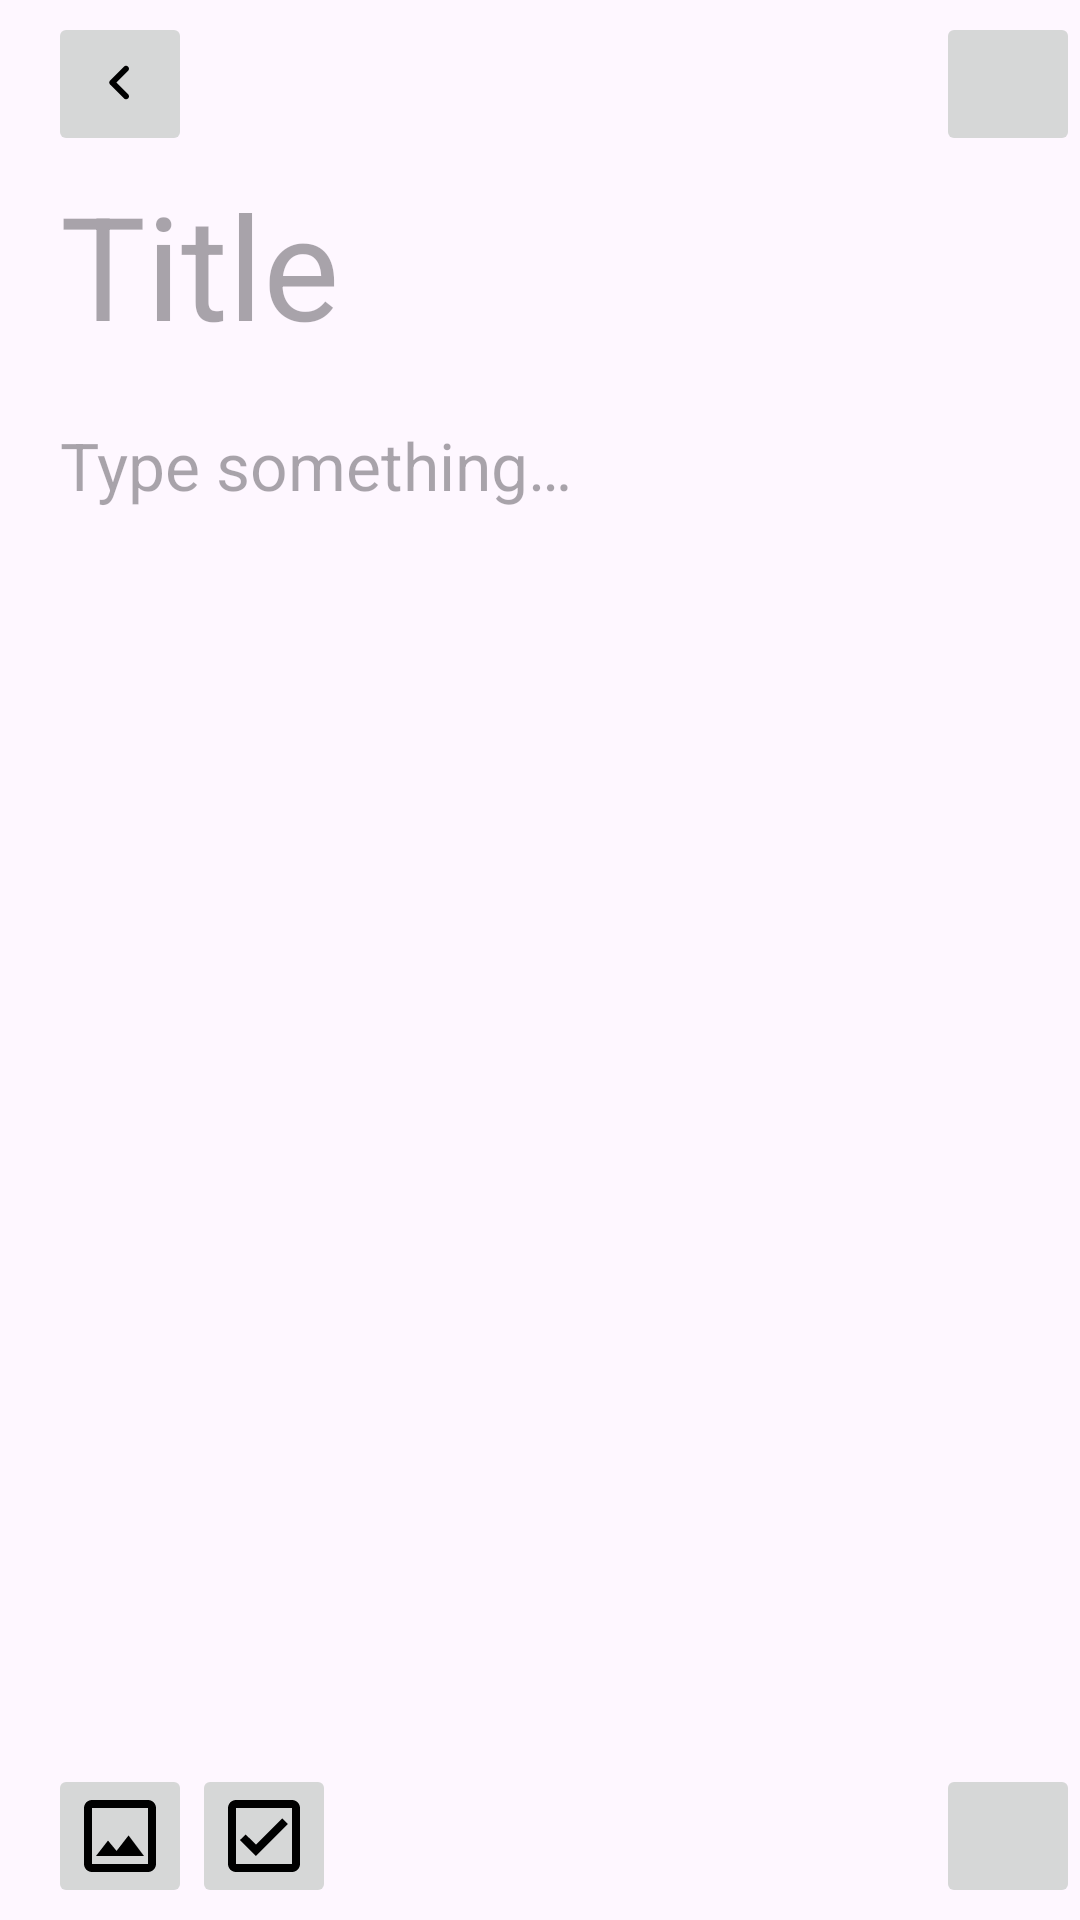

Android layout source for this screen:
<!-- AndroidManifest.xml: application theme Theme.Notes -->
<!-- res/layout/fragment_note_item.xml -->
<?xml version="1.0" encoding="utf-8"?>
<androidx.constraintlayout.widget.ConstraintLayout xmlns:android="http://schemas.android.com/apk/res/android"
    xmlns:app="http://schemas.android.com/apk/res-auto"
    xmlns:tools="http://schemas.android.com/tools"
    android:layout_width="match_parent"

    android:layout_height="match_parent"
    tools:context=".presentation.NoteItemFragment">

    <Toolbar
        android:id="@+id/note_item_tool_bar"
        android:layout_width="match_parent"
        android:layout_height="wrap_content"
        app:layout_constraintEnd_toEndOf="parent"
        app:layout_constraintStart_toStartOf="parent"
        app:layout_constraintTop_toTopOf="parent">

        <ImageButton
            android:layout_width="48dp"
            android:layout_height="48dp"
            android:layout_gravity="start"
            android:contentDescription="@string/to_back"
            android:src="@drawable/arrow_back"
            app:tint="@color/black" />

        <ImageButton
            android:layout_width="48dp"
            android:layout_height="48dp"

            android:layout_gravity="end"
            android:contentDescription="@string/pin_this_note"

            android:scaleType="fitXY"
            android:src="@drawable/filled_push_pin_24"
            app:tint="@color/black" />

    </Toolbar>


    <LinearLayout
        android:layout_marginStart="20dp"
        android:layout_marginEnd="20dp"
        android:id="@+id/linearLayout"
        android:layout_width="0dp"
        android:layout_height="0dp"
        android:orientation="vertical"
        app:layout_constraintBottom_toTopOf="@+id/bottom_note_item_tool_bar"
        app:layout_constraintEnd_toEndOf="parent"
        app:layout_constraintStart_toStartOf="parent"
        app:layout_constraintTop_toBottomOf="@+id/note_item_tool_bar">

        <EditText
            android:id="@+id/title_edit_text"
            android:layout_width="match_parent"
            android:layout_height="wrap_content"
            android:layout_marginBottom="20dp"
            android:autofillHints=""
android:background="Null"
            android:hint="@string/title"
            android:inputType="text"
            android:textSize="48sp"

            />

        <EditText
            android:id="@+id/body_edit_text"
            android:layout_width="match_parent"
            android:layout_height="0dp"
            android:autofillHints=""
            android:gravity="start"
android:background="Null"
            android:hint="@string/type_something"
            android:inputType="text"
            android:textSize="22sp"
            android:layout_weight="1"

            />
    </LinearLayout>


    <Toolbar
        android:id="@+id/bottom_note_item_tool_bar"
        android:layout_width="match_parent"
        android:layout_height="wrap_content"
        app:layout_constraintBottom_toBottomOf="parent"
        app:layout_constraintEnd_toEndOf="parent"
        app:layout_constraintHorizontal_bias="0.0"
        app:layout_constraintStart_toStartOf="parent">

        <ImageButton
            android:id="@+id/add_image_button"
            android:layout_width="48dp"
            android:layout_height="48dp"
            android:layout_marginStart="-5dp"
            android:layout_gravity="start"

            android:contentDescription="@string/add_image_to_note"
            android:src="@drawable/outline_image_24"
            app:tint="@color/black" />

        <ImageButton
            android:id="@+id/more_actions_button"
            android:layout_width="48dp"
            android:layout_height="48dp"

            android:layout_gravity="end"
            android:contentDescription="@string/more_options"

            android:scaleType="center"
            android:src="@drawable/baseline_more_vert"
            app:tint="@color/black" />

        <ImageButton
            android:id="@+id/add_checkbox_button"
            android:layout_width="48dp"
            android:layout_height="48dp"

            android:layout_gravity="start"
            android:contentDescription="@string/add_checkbox"

            android:scaleType="center"
            android:src="@drawable/outline_check_box_24"
            app:tint="@color/black" />

    </Toolbar>


</androidx.constraintlayout.widget.ConstraintLayout>
<!-- resources referenced by this layout -->
<resources>
  <color name="black">#FF000000</color>
  <!-- drawable arrow_back (drawable) -->
  <vector xmlns:android="http://schemas.android.com/apk/res/android"
      android:width="24dp"
      android:height="24dp"
      android:viewportWidth="48"
      android:viewportHeight="48">
    <group>
      <clip-path
          android:pathData="M0,0h48v48h-48z"/>
      <path
          android:pathData="M29.42,12.42C28.64,11.64 27.38,11.64 26.6,12.42L17.42,21.6C16.64,22.38 16.64,23.64 17.42,24.42L26.6,33.6C27.38,34.38 28.64,34.38 29.42,33.6C30.2,32.82 30.2,31.56 29.42,30.78L21.66,23L29.42,15.24C30.2,14.46 30.18,13.18 29.42,12.42Z"
          android:fillColor="#ffffff"/>
    </group>
  </vector>
  <!-- drawable outline_check_box_24 (drawable) -->
  <vector xmlns:android="http://schemas.android.com/apk/res/android" android:height="32dp" android:tint="#000000" android:viewportHeight="24" android:viewportWidth="24" android:width="32dp">
        
      <path android:fillColor="@android:color/white" android:pathData="M19,3L5,3c-1.1,0 -2,0.9 -2,2v14c0,1.1 0.9,2 2,2h14c1.1,0 2,-0.9 2,-2L21,5c0,-1.1 -0.9,-2 -2,-2zM19,19L5,19L5,5h14v14zM17.99,9l-1.41,-1.42 -6.59,6.59 -2.58,-2.57 -1.42,1.41 4,3.99z"/>
      
  </vector>
  <!-- drawable outline_image_24 (drawable) -->
  <vector xmlns:android="http://schemas.android.com/apk/res/android" android:height="32dp" android:tint="#000000" android:viewportHeight="24" android:viewportWidth="24" android:width="32dp">
        
      <path android:fillColor="@android:color/white" android:pathData="M19,5v14L5,19L5,5h14m0,-2L5,3c-1.1,0 -2,0.9 -2,2v14c0,1.1 0.9,2 2,2h14c1.1,0 2,-0.9 2,-2L21,5c0,-1.1 -0.9,-2 -2,-2zM14.14,11.86l-3,3.87L9,13.14 6,17h12l-3.86,-5.14z"/>
      
  </vector>
  <string name="add_checkbox">add checkbox</string>
  <string name="add_image_to_note">add image to note</string>
  <string name="more_options">more options</string>
  <string name="pin_this_note">pin this note</string>
  <string name="title">Title</string>
  <string name="to_back">To Back</string>
  <string name="type_something">Type something…</string>
  <style name="Theme.Notes" parent="Base.Theme.Notes" />
  <style name="Base.Theme.Notes" parent="Theme.Material3.DayNight.NoActionBar">
          
  
  
          <item name="colorPrimary">@color/purple</item>
          <item name="colorPrimaryVariant">@color/purple</item>
          <item name="colorPrimaryDark">@color/black</item>
          <item name="android:textColor">@color/gray_300</item>
  
  
          <item name="colorAccent">@color/purple</item>
  
  
          <item name="colorOnPrimary">@color/white</item>
  
          
          <item name="colorSecondary">@color/white</item>
          <item name="colorSecondaryVariant">@color/black</item>
          <item name="colorOnSecondary">@color/white</item>
          <item name="android:textColorSecondary">@color/black</item>
          
          <item name="android:statusBarColor">?attr/colorPrimaryVariant</item>
  
          
  
          <item name="android:windowContentTransitions">true</item>
  
  
          <item name="rippleColor">#68000000</item>
  
          <item name="colorSurface">@color/black</item>
  
          <item name="cardBackgroundColor">#E1BEE7</item>
          <item name="colorPrimarySurface">@color/purple_light</item>
  
      </style>
  <color name="purple">#7339BD</color>
  <color name="gray_300">#353535</color>
  <color name="white">#FFFFFFFF</color>
  <color name="purple_light">#8a44e3</color>
</resources>
